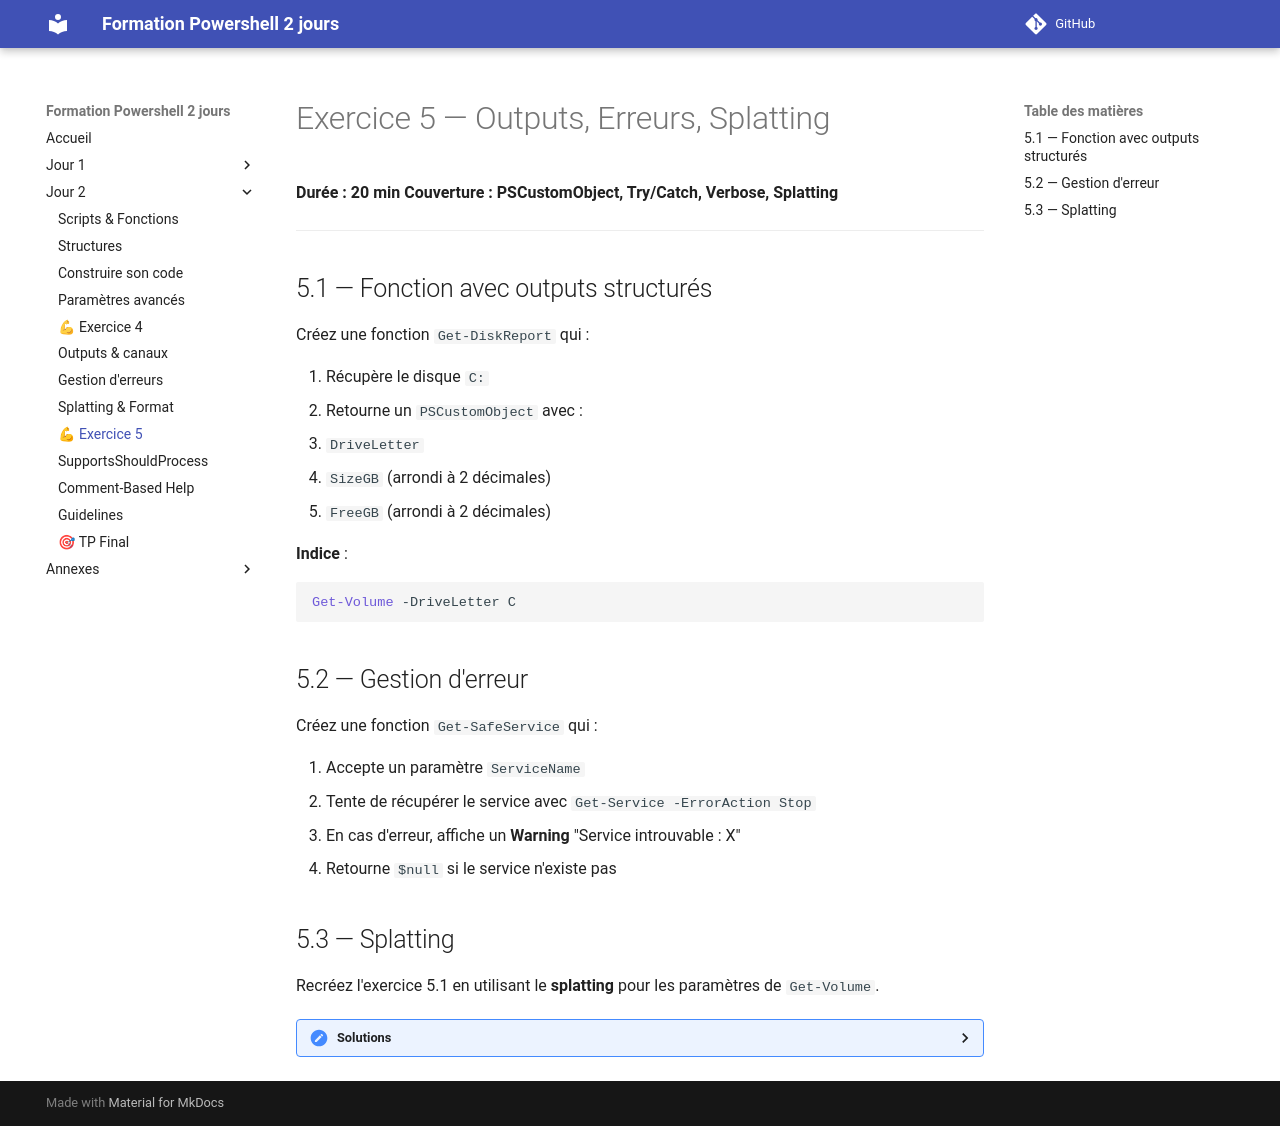

repository: Emyel/Powershell-Formation-2jours · page: j2_ex5_production/index.html · generator: mkdocs

# Exercice 5 — Outputs, Erreurs, Splatting

**Durée : 20 min**
**Couverture : PSCustomObject, Try/Catch, Verbose, Splatting**

---

## 5.1 — Fonction avec outputs structurés

Créez une fonction `Get-DiskReport` qui :

1. Récupère le disque `C:`
2. Retourne un `PSCustomObject` avec :
   - `DriveLetter`
   - `SizeGB` (arrondi à 2 décimales)
   - `FreeGB` (arrondi à 2 décimales)

**Indice** :
```powershell
Get-Volume -DriveLetter C
```


## 5.2 — Gestion d'erreur

Créez une fonction `Get-SafeService` qui :

1. Accepte un paramètre `ServiceName`
2. Tente de récupérer le service avec `Get-Service -ErrorAction Stop`
3. En cas d'erreur, affiche un **Warning** "Service introuvable : X"
4. Retourne `$null` si le service n'existe pas


## 5.3 — Splatting

Recréez l'exercice 5.1 en utilisant le **splatting** pour les paramètres de `Get-Volume`.


<details>
<summary><strong>Solutions</strong></summary>

### Solution 5.1

```powershell
function Get-DiskReport {
    [CmdletBinding()]
    param ()

    $vol = Get-Volume -DriveLetter C

    [PSCustomObject]@{
        DriveLetter = $vol.DriveLetter
        SizeGB      = [math]::Round($vol.Size / 1GB, 2)
        FreeGB      = [math]::Round($vol.SizeRemaining / 1GB, 2)
    }
}

Get-DiskReport
```

### Solution 5.2

```powershell
function Get-SafeService {
    [CmdletBinding()]
    param (
        [Parameter(Mandatory)]
        [string]$ServiceName
    )

    try {
        Get-Service -Name $ServiceName -ErrorAction Stop
    }
    catch {
        Write-Warning "Service introuvable : $ServiceName"
        return $null
    }
}

Get-SafeService -ServiceName "Spooler"
Get-SafeService -ServiceName "ServiceInexistant"
```

### Solution 5.3

```powershell
function Get-DiskReport {
    [CmdletBinding()]
    param ()

    $GetVolumeParams = @{
        DriveLetter = 'C'
    }

    $vol = Get-Volume @GetVolumeParams

    [PSCustomObject]@{
        DriveLetter = $vol.DriveLetter
        SizeGB      = [math]::Round($vol.Size / 1GB, 2)
        FreeGB      = [math]::Round($vol.SizeRemaining / 1GB, 2)
    }
}
```

</details>
